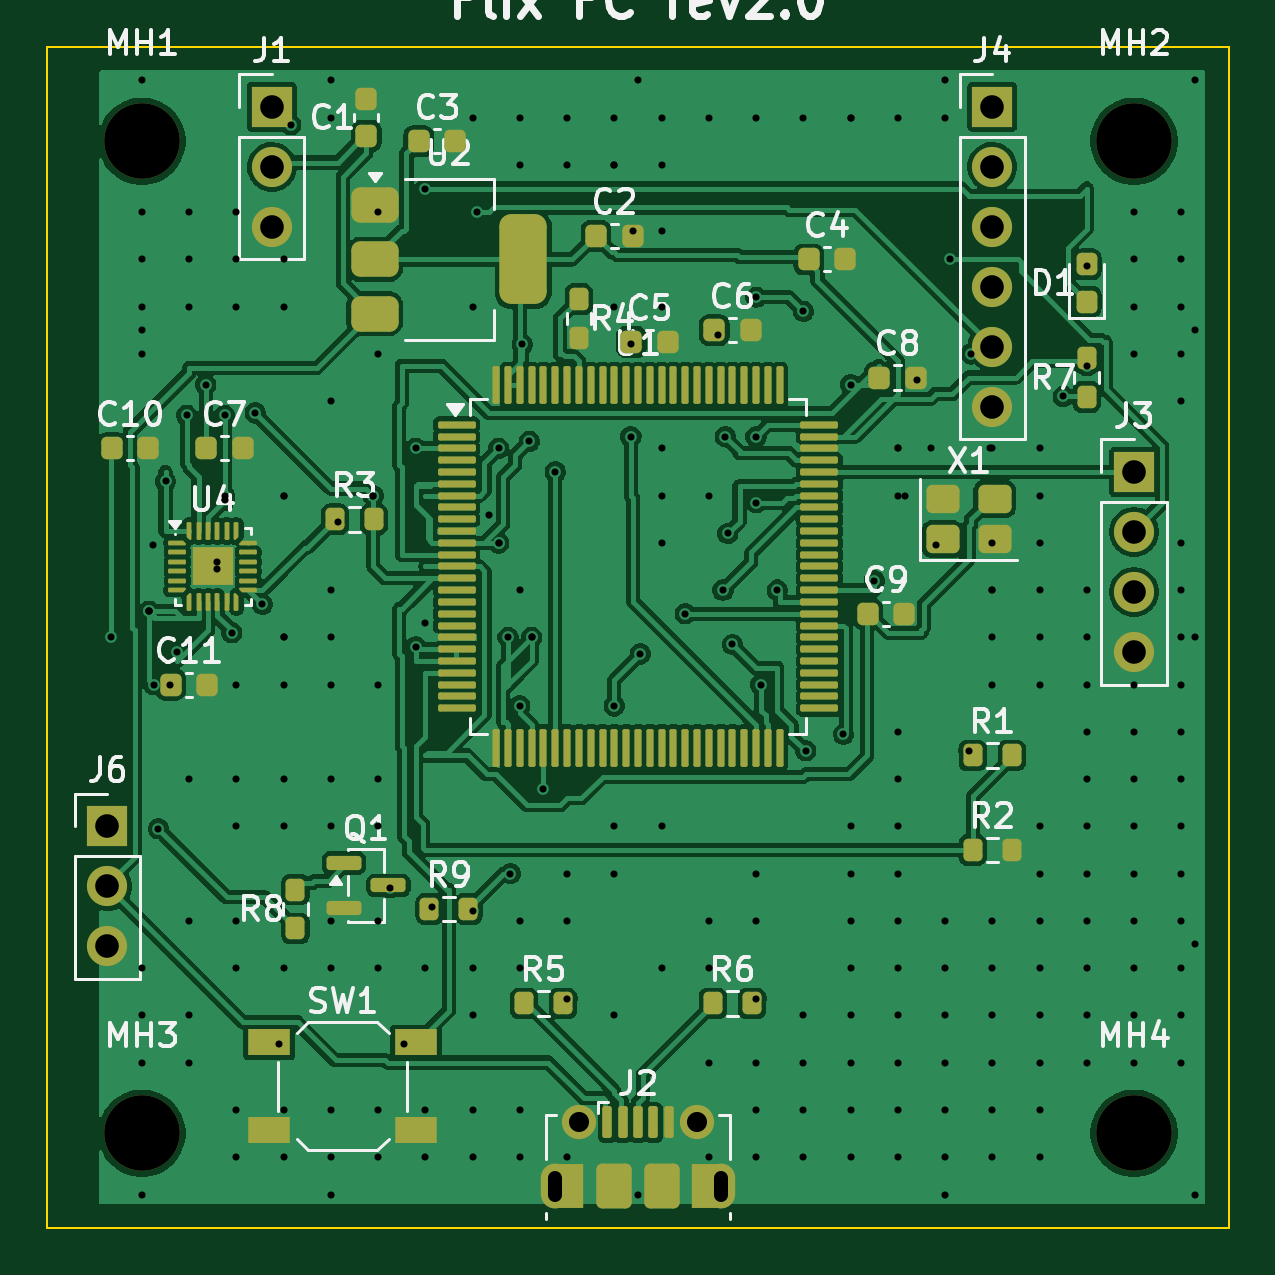
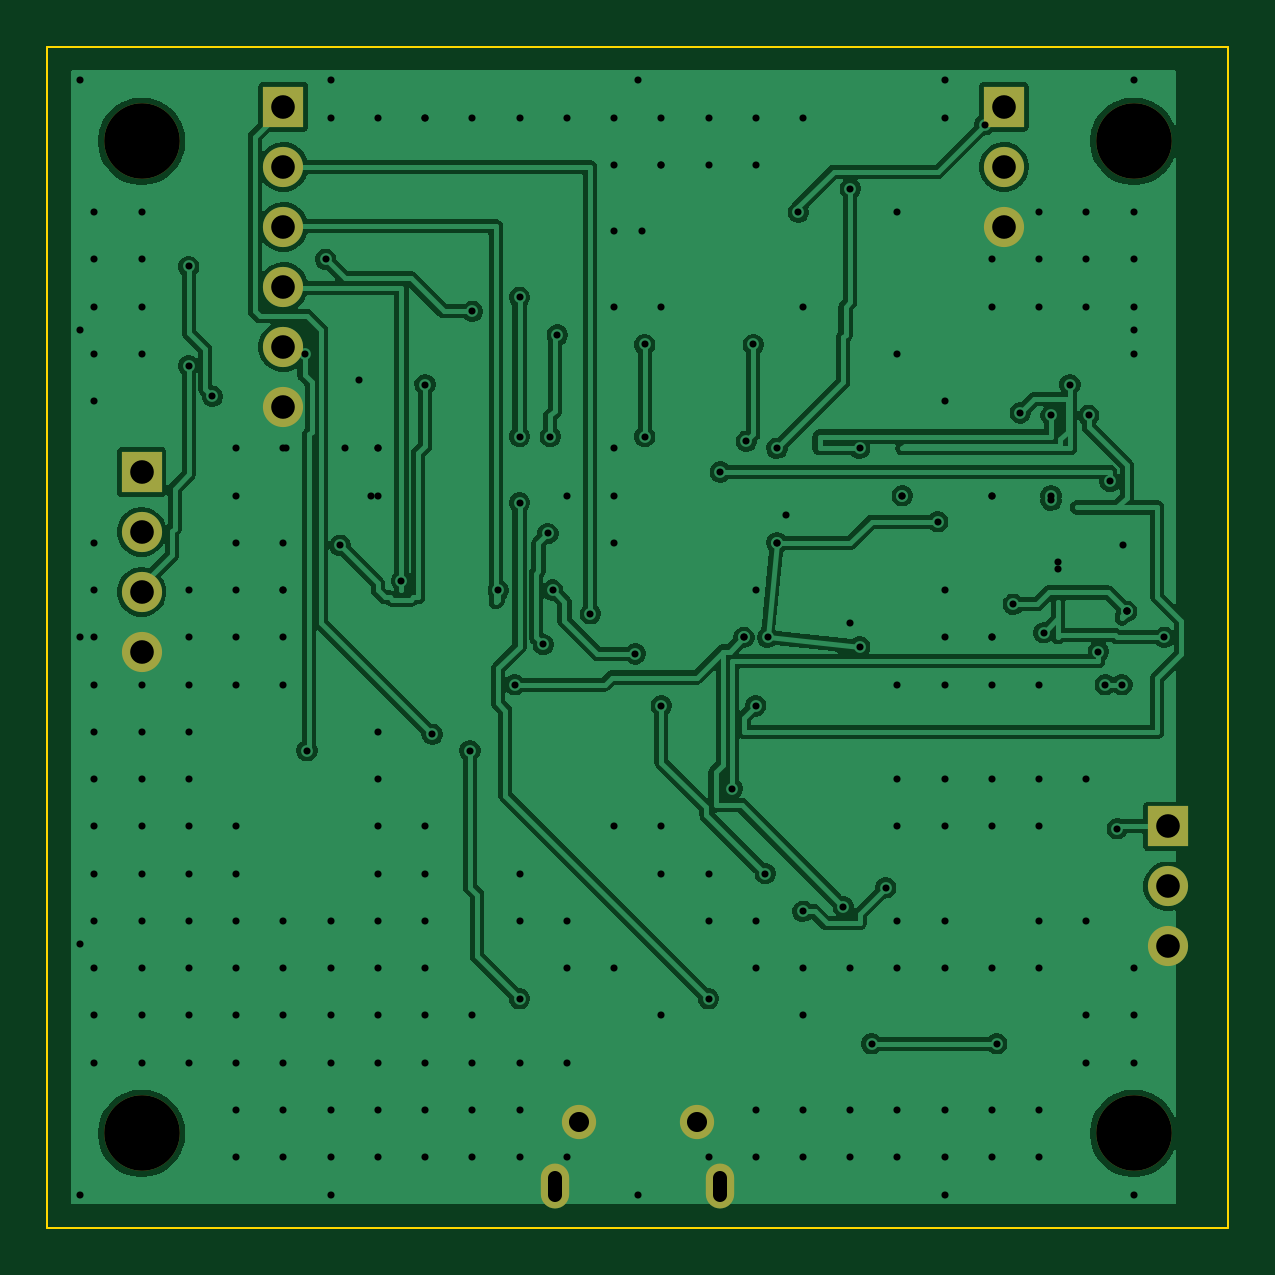
Circuit board: 11 layer files. Board 50.0 x 50.0 mm.
- bottom_copper: flix-fc-B_Cu.gbl (116981 bytes)
- bottom_mask: flix-fc-B_Mask.gbs (1559 bytes)
- paste: flix-fc-B_Paste.gbp (487 bytes)
- bottom_silk: flix-fc-B_Silkscreen.gbo (1569 bytes)
- outline: flix-fc-Edge_Cuts.gm1 (653 bytes)
- top_copper: flix-fc-F_Cu.gtl (205483 bytes)
- top_mask: flix-fc-F_Mask.gts (12215 bytes)
- paste: flix-fc-F_Paste.gtp (11212 bytes)
- top_silk: flix-fc-F_Silkscreen.gto (65369 bytes)
- drill: flix-fc-NPTH-drl.gbr (682 bytes)
- drill: flix-fc-PTH-drl.gbr (9245 bytes)

=== bottom_copper: flix-fc-B_Cu.gbl (116981 bytes, source omitted) ===
=== bottom_mask: flix-fc-B_Mask.gbs ===
G04 #@! TF.GenerationSoftware,KiCad,Pcbnew,10.0.7*
G04 #@! TF.CreationDate,2026-10-30T11:03:52+08:00*
G04 #@! TF.ProjectId,flix-fc,666c6978-2d66-4632-9e6b-696361645f70,2.0*
G04 #@! TF.SameCoordinates,Original*
G04 #@! TF.FileFunction,Soldermask,Bot*
G04 #@! TF.FilePolarity,Negative*
%FSLAX46Y46*%
G04 Gerber Fmt 4.6, Leading zero omitted, Abs format (unit mm)*
G04 Created by KiCad (PCBNEW 10.0.7) date 2026-10-30 11:03:52*
%MOMM*%
%LPD*%
G01*
G04 APERTURE LIST*
%ADD10C,3.200000*%
%ADD11R,1.700000X1.700000*%
%ADD12C,1.700000*%
%ADD13O,1.200000X1.900000*%
%ADD14C,1.450000*%
G04 APERTURE END LIST*
D10*
G04 #@! TO.C,MH3*
X104000000Y-146000000D03*
G04 #@! TD*
D11*
G04 #@! TO.C,J6*
X102540000Y-133000000D03*
D12*
X102540000Y-135540000D03*
X102540000Y-138080000D03*
G04 #@! TD*
D11*
G04 #@! TO.C,J4*
X140000000Y-102540000D03*
D12*
X140000000Y-105080000D03*
X140000000Y-107620000D03*
X140000000Y-110160000D03*
X140000000Y-112700000D03*
X140000000Y-115240000D03*
G04 #@! TD*
D11*
G04 #@! TO.C,J1*
X109500000Y-102540000D03*
D12*
X109500000Y-105080000D03*
X109500000Y-107620000D03*
G04 #@! TD*
D10*
G04 #@! TO.C,MH2*
X146000000Y-104000000D03*
G04 #@! TD*
G04 #@! TO.C,MH4*
X146000000Y-146000000D03*
G04 #@! TD*
G04 #@! TO.C,MH1*
X104000000Y-104000000D03*
G04 #@! TD*
D11*
G04 #@! TO.C,J3*
X146000000Y-118000000D03*
D12*
X146000000Y-120540000D03*
X146000000Y-123080000D03*
X146000000Y-125620000D03*
G04 #@! TD*
D13*
G04 #@! TO.C,J2*
X121500000Y-148237500D03*
D14*
X122500000Y-145537500D03*
X127500000Y-145537500D03*
D13*
X128500000Y-148237500D03*
G04 #@! TD*
M02*

=== paste: flix-fc-B_Paste.gbp ===
G04 #@! TF.GenerationSoftware,KiCad,Pcbnew,10.0.7*
G04 #@! TF.CreationDate,2026-10-30T11:03:51+08:00*
G04 #@! TF.ProjectId,flix-fc,666c6978-2d66-4632-9e6b-696361645f70,2.0*
G04 #@! TF.SameCoordinates,Original*
G04 #@! TF.FileFunction,Paste,Bot*
G04 #@! TF.FilePolarity,Positive*
%FSLAX46Y46*%
G04 Gerber Fmt 4.6, Leading zero omitted, Abs format (unit mm)*
G04 Created by KiCad (PCBNEW 10.0.7) date 2026-10-30 11:03:51*
%MOMM*%
%LPD*%
G01*
G04 APERTURE LIST*
G04 APERTURE END LIST*
M02*

=== bottom_silk: flix-fc-B_Silkscreen.gbo ===
G04 #@! TF.GenerationSoftware,KiCad,Pcbnew,10.0.7*
G04 #@! TF.CreationDate,2026-10-30T11:03:52+08:00*
G04 #@! TF.ProjectId,flix-fc,666c6978-2d66-4632-9e6b-696361645f70,2.0*
G04 #@! TF.SameCoordinates,Original*
G04 #@! TF.FileFunction,Legend,Bot*
G04 #@! TF.FilePolarity,Positive*
%FSLAX46Y46*%
G04 Gerber Fmt 4.6, Leading zero omitted, Abs format (unit mm)*
G04 Created by KiCad (PCBNEW 10.0.7) date 2026-10-30 11:03:52*
%MOMM*%
%LPD*%
G01*
G04 APERTURE LIST*
%ADD10C,3.200000*%
%ADD11R,1.700000X1.700000*%
%ADD12C,1.700000*%
%ADD13O,1.200000X1.900000*%
%ADD14C,1.450000*%
G04 APERTURE END LIST*
%LPC*%
D10*
G04 #@! TO.C,MH3*
X104000000Y-146000000D03*
G04 #@! TD*
D11*
G04 #@! TO.C,J6*
X102540000Y-133000000D03*
D12*
X102540000Y-135540000D03*
X102540000Y-138080000D03*
G04 #@! TD*
D11*
G04 #@! TO.C,J4*
X140000000Y-102540000D03*
D12*
X140000000Y-105080000D03*
X140000000Y-107620000D03*
X140000000Y-110160000D03*
X140000000Y-112700000D03*
X140000000Y-115240000D03*
G04 #@! TD*
D11*
G04 #@! TO.C,J1*
X109500000Y-102540000D03*
D12*
X109500000Y-105080000D03*
X109500000Y-107620000D03*
G04 #@! TD*
D10*
G04 #@! TO.C,MH2*
X146000000Y-104000000D03*
G04 #@! TD*
G04 #@! TO.C,MH4*
X146000000Y-146000000D03*
G04 #@! TD*
G04 #@! TO.C,MH1*
X104000000Y-104000000D03*
G04 #@! TD*
D11*
G04 #@! TO.C,J3*
X146000000Y-118000000D03*
D12*
X146000000Y-120540000D03*
X146000000Y-123080000D03*
X146000000Y-125620000D03*
G04 #@! TD*
D13*
G04 #@! TO.C,J2*
X121500000Y-148237500D03*
D14*
X122500000Y-145537500D03*
X127500000Y-145537500D03*
D13*
X128500000Y-148237500D03*
G04 #@! TD*
%LPD*%
M02*

=== outline: flix-fc-Edge_Cuts.gm1 ===
G04 #@! TF.GenerationSoftware,KiCad,Pcbnew,10.0.7*
G04 #@! TF.CreationDate,2026-10-30T11:03:52+08:00*
G04 #@! TF.ProjectId,flix-fc,666c6978-2d66-4632-9e6b-696361645f70,2.0*
G04 #@! TF.SameCoordinates,Original*
G04 #@! TF.FileFunction,Profile,NP*
%FSLAX46Y46*%
G04 Gerber Fmt 4.6, Leading zero omitted, Abs format (unit mm)*
G04 Created by KiCad (PCBNEW 10.0.7) date 2026-10-30 11:03:52*
%MOMM*%
%LPD*%
G01*
G04 APERTURE LIST*
G04 #@! TA.AperFunction,Profile*
%ADD10C,0.100000*%
G04 #@! TD*
G04 APERTURE END LIST*
D10*
X100000000Y-100000000D02*
X150000000Y-100000000D01*
X150000000Y-150000000D01*
X100000000Y-150000000D01*
X100000000Y-100000000D01*
M02*

=== top_copper: flix-fc-F_Cu.gtl (205483 bytes, source omitted) ===
=== top_mask: flix-fc-F_Mask.gts (12215 bytes, source omitted) ===
=== paste: flix-fc-F_Paste.gtp (11212 bytes, source omitted) ===
=== top_silk: flix-fc-F_Silkscreen.gto (65369 bytes, source omitted) ===
=== drill: flix-fc-NPTH-drl.gbr ===
%TF.GenerationSoftware,KiCad,Pcbnew,10.0.7*%
%TF.CreationDate,2026-10-30T11:03:52+08:00*%
%TF.ProjectId,flix-fc,666c6978-2d66-4632-9e6b-696361645f70,2.0*%
%TF.SameCoordinates,Original*%
%TF.FileFunction,NonPlated,1,2,NPTH,Drill*%
%TF.FilePolarity,Positive*%
%FSLAX46Y46*%
G04 Gerber Fmt 4.6, Leading zero omitted, Abs format (unit mm)*
G04 Created by KiCad (PCBNEW 10.0.7) date 2026-10-30 11:03:52*
%MOMM*%
%LPD*%
G01*
G04 APERTURE LIST*
%TA.AperFunction,ComponentDrill*%
%ADD10C,3.200000*%
%TD*%
G04 APERTURE END LIST*
D10*
%TO.C,MH1*%
X104000000Y-104000000D03*
%TO.C,MH3*%
X104000000Y-146000000D03*
%TO.C,MH2*%
X146000000Y-104000000D03*
%TO.C,MH4*%
X146000000Y-146000000D03*
M02*

=== drill: flix-fc-PTH-drl.gbr (9245 bytes, source omitted) ===
